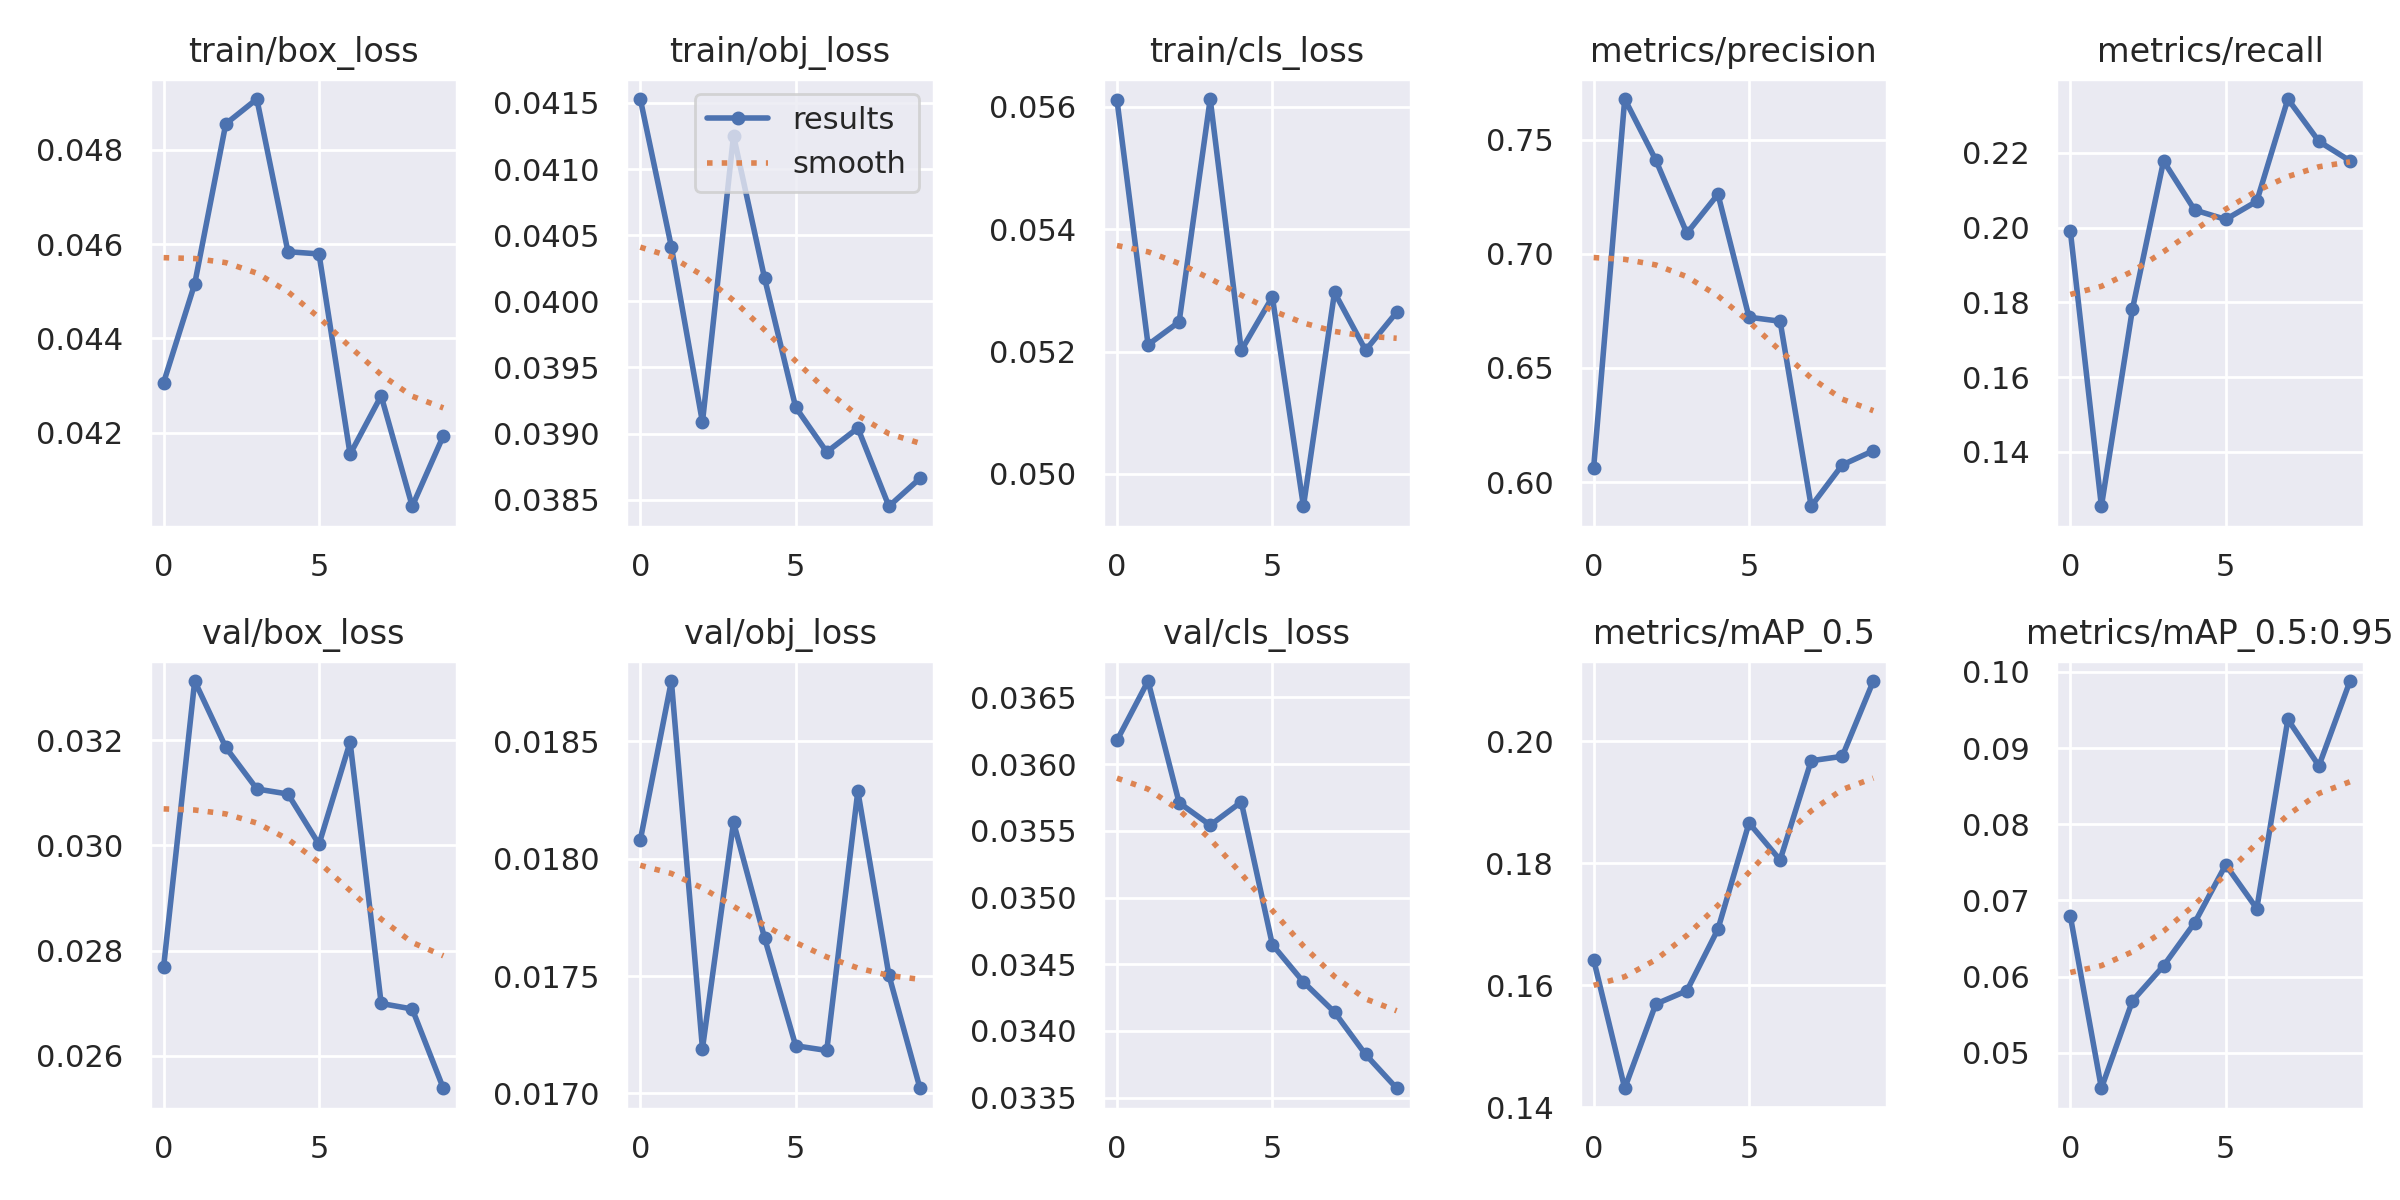

The file beside this chart, header and first rows:
epoch, train/box_loss, train/obj_loss, train/cls_loss, metrics/precision, metrics/recall, metrics/mAP_0.5, metrics/mAP_0.5:0.95, val/box_loss, val/obj_loss, val/cls_loss, x/lr0, x/lr1, x/lr2
0, 0.04306, 0.04153, 0.05611, 0.6063, 0.1991, 0.1642, 0.06794, 0.02769, 0.01808, 0.03618, 0.07079, 0.003246, 0.003246
1, 0.04516, 0.04041, 0.05211, 0.7678, 0.1255, 0.1431, 0.04534, 0.03312, 0.01876, 0.03662, 0.04014, 0.005928, 0.005928
2, 0.04856, 0.03909, 0.05248, 0.7411, 0.1782, 0.1569, 0.05683, 0.03186, 0.01719, 0.03571, 0.008827, 0.00795, 0.00795
3, 0.04908, 0.04125, 0.05613, 0.709, 0.2178, 0.1591, 0.06142, 0.03107, 0.01816, 0.03554, 0.00703, 0.00703, 0.00703
4, 0.04584, 0.04017, 0.05202, 0.7261, 0.2047, 0.1692, 0.06706, 0.03097, 0.01766, 0.03572, 0.00703, 0.00703, 0.00703
5, 0.04579, 0.0392, 0.05289, 0.6722, 0.2022, 0.1866, 0.07468, 0.03002, 0.0172, 0.03465, 0.00604, 0.00604, 0.00604
6, 0.04154, 0.03886, 0.04947, 0.6705, 0.2071, 0.1805, 0.06893, 0.03196, 0.01718, 0.03437, 0.00505, 0.00505, 0.00505
7, 0.04278, 0.03904, 0.05297, 0.5894, 0.2344, 0.1968, 0.09376, 0.027, 0.01829, 0.03414, 0.00406, 0.00406, 0.00406
8, 0.04043, 0.03845, 0.05202, 0.6075, 0.2231, 0.1975, 0.08767, 0.02689, 0.0175, 0.03382, 0.00307, 0.00307, 0.00307
9, 0.04193, 0.03866, 0.05264, 0.6137, 0.2178, 0.2098, 0.09881, 0.02538, 0.01702, 0.03357, 0.00208, 0.00208, 0.00208
